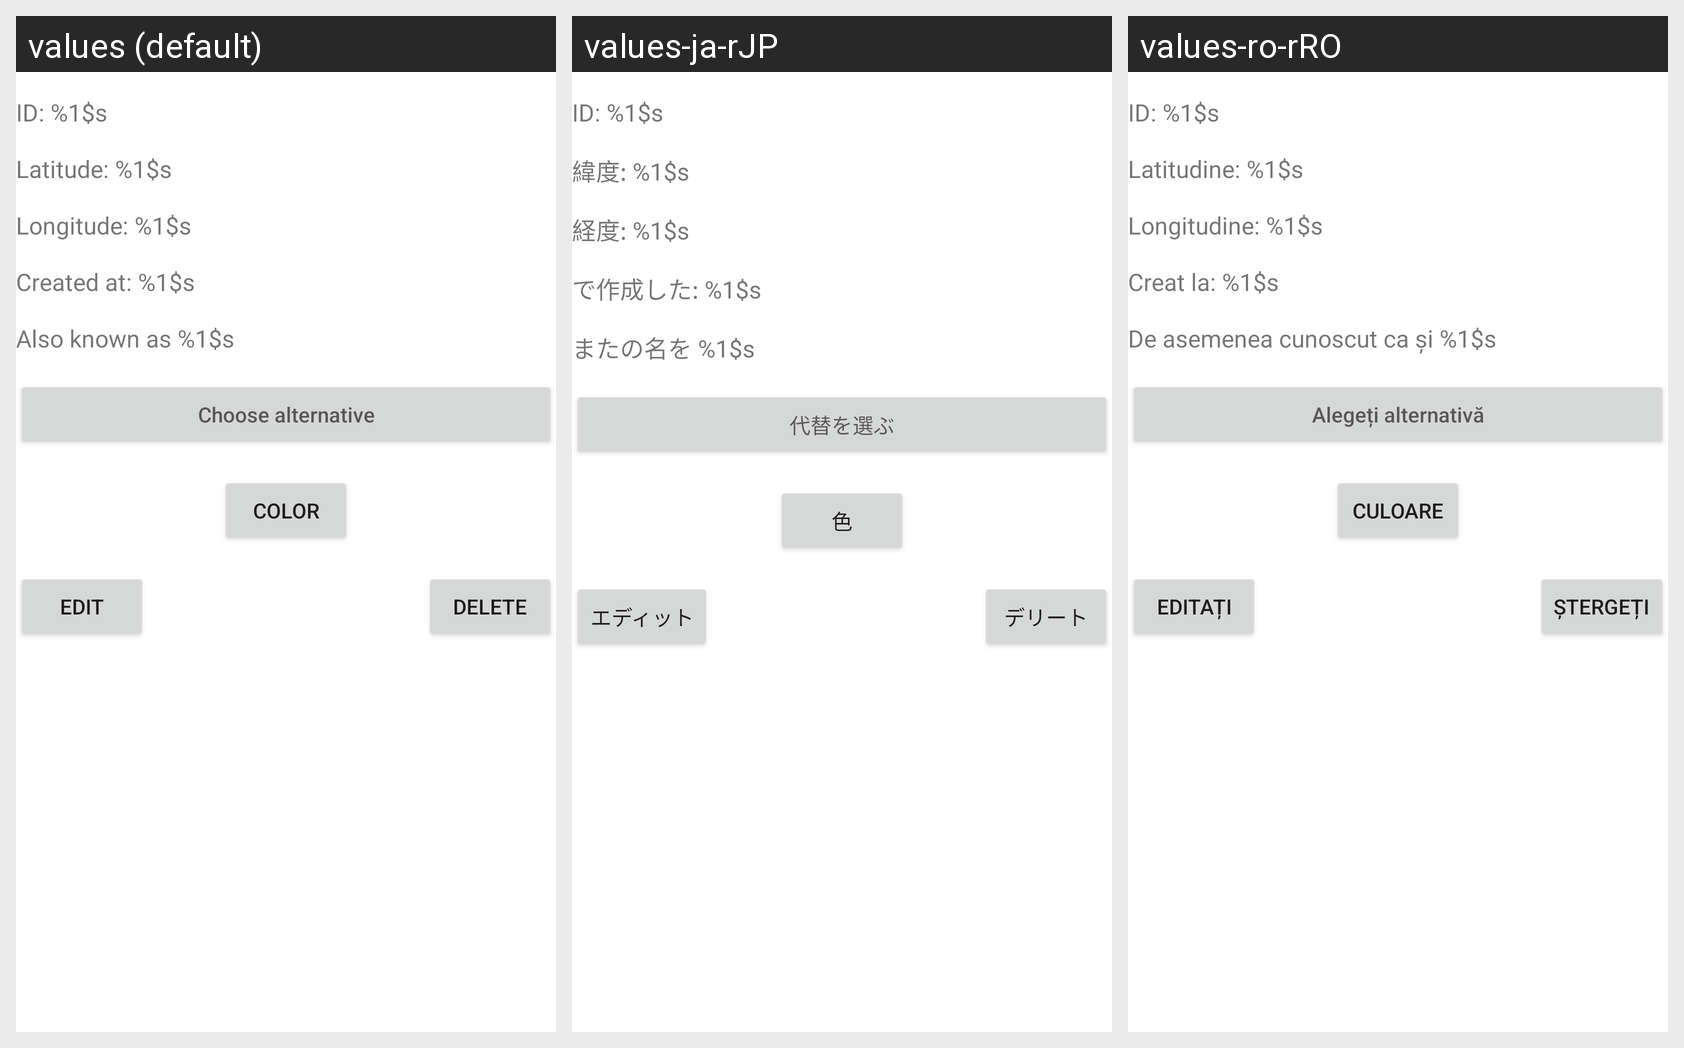

The same Android screen rendered under several of its app's locales, left to right. List the strings drawn on it with the default value and each locale's translation.
Android screen res/layout/fragment_edit_traffic_light.xml rendered under 3 locales, left to right: values (default), values-ja-rJP, values-ro-rRO. Device: Nexus 5 (rendered at 1080×1920; each locale shown at half size, 540×960, under a caption strip naming it); theme Theme.Semafoare.
Strings drawn on this screen, with the default value and each locale's value (text and hints the layout hard-codes appear in the picture but are not listed):

id
  values: ID: %1$s
  values-ja-rJP: ID: %1$s
  values-ro-rRO: ID: %1$s

latitude
  values: Latitude: %1$s
  values-ja-rJP: 緯度: %1$s
  values-ro-rRO: Latitudine: %1$s

longitude
  values: Longitude: %1$s
  values-ja-rJP: 経度: %1$s
  values-ro-rRO: Longitudine: %1$s

created_at
  values: Created at: %1$s
  values-ja-rJP: で作成した: %1$s
  values-ro-rRO: Creat la: %1$s

traffic_know_alt
  values: Also known as %1$s
  values-ja-rJP: またの名を %1$s
  values-ro-rRO: De asemenea cunoscut ca și %1$s

choose_alternative
  values: Choose alternative
  values-ja-rJP: 代替を選ぶ
  values-ro-rRO: Alegeți alternativă

color
  values: Color
  values-ja-rJP: 色
  values-ro-rRO: Culoare

edit
  values: Edit
  values-ja-rJP: エディット
  values-ro-rRO: Editați

delete
  values: Delete
  values-ja-rJP: デリート
  values-ro-rRO: Ștergeți
